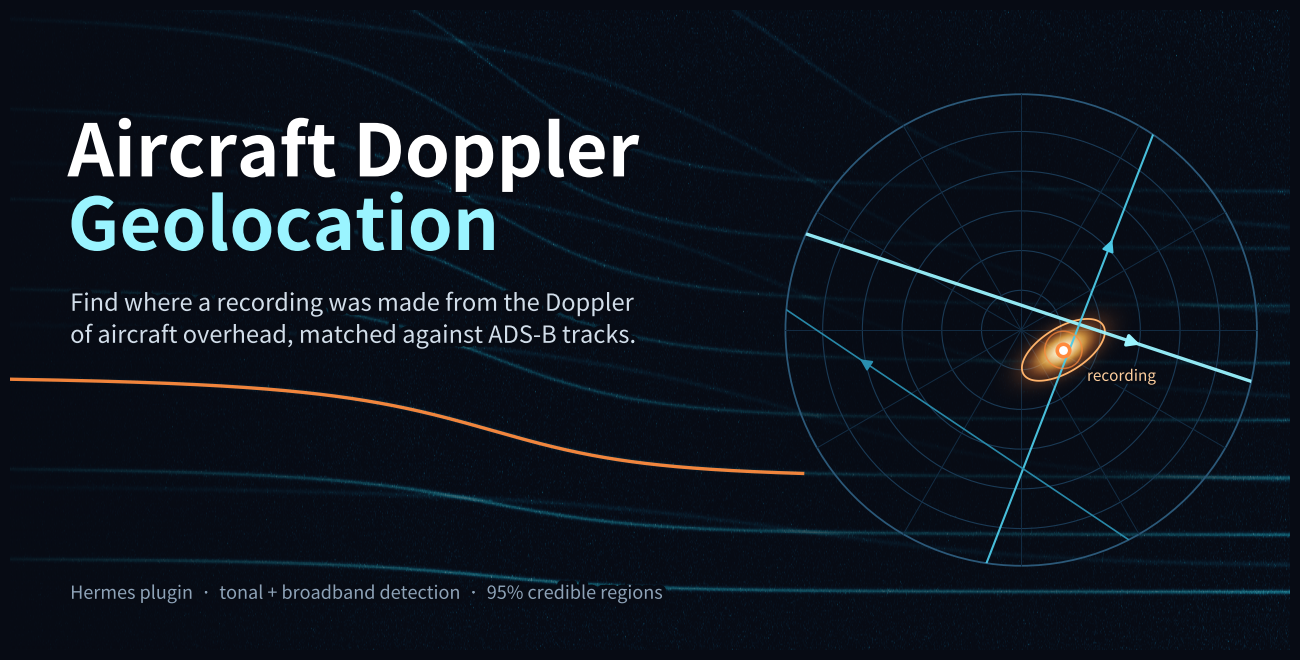

Here is the Python script that generated this plot:
# Regenerates docs/catalog-banner.png (run from docs/): python scripts/make_banner.py
import matplotlib
import numpy as np

matplotlib.use("Agg")
import matplotlib.pyplot as plt
from matplotlib.colors import LinearSegmentedColormap
from matplotlib.patches import Circle
from matplotlib.patheffects import withStroke

W, H, DPI = 1280, 640, 100
BG = np.array([7, 11, 20]) / 255
fig = plt.figure(figsize=(W / DPI, H / DPI), dpi=DPI)
fig.patch.set_facecolor(BG)
rng = np.random.default_rng(7)
# background spectrogram, full width
ax = fig.add_axes([0, 0, 1, 1])
ax.set_axis_off()
t = np.linspace(-40, 40, 1280)
f = np.linspace(0, 1000, 400)
c = 343.0


def fr(f0, tc, v, d):
    x = v * (t - tc)
    return f0 * c / (c + v * x / np.sqrt(x**2 + d**2))


S = rng.gamma(1.0, 0.12, (f.size, t.size))
for k, f0 in enumerate([110, 220, 330, 440, 550, 660, 770, 880]):
    S += (1.3 - 0.1 * k) * np.exp(
        -(((f[:, None] - fr(f0, -8, 80, 900)[None, :]) / 3.5) ** 2)
    )
for f0 in [170, 340, 510, 680, 850]:
    S += 0.45 * np.exp(-(((f[:, None] - fr(f0, 14, 120, 2200)[None, :]) / 4.0) ** 2))
S = np.log1p(S)
cm = LinearSegmentedColormap.from_list(
    "d", [BG, "#0a2033", "#0d4660", "#1aa6c3", "#9af4ff"]
)
ax.imshow(
    S,
    origin="lower",
    aspect="auto",
    cmap=cm,
    extent=[0, 1, 0, 1],
    vmin=0.05,
    vmax=1.05,
    interpolation="bilinear",
)
xx0 = np.linspace(0, 1, t.size)
m = xx0 < 0.62
ax.plot(xx0[m], fr(330, -8, 80, 900)[m] / 1000, color="#ff8a3d", lw=2.4, alpha=0.95)
# left-to-right darkening so text stays readable, and a right vignette behind the map
xg = np.linspace(0, 1, 512)
a = np.clip(0.92 - 1.25 * xg, 0, 0.92)[None, :] ** 0.8
ax.imshow(
    np.dstack([np.broadcast_to(BG, (1, 512, 3)), a[..., None]]),
    extent=[0, 1, 0, 1],
    aspect="auto",
)
yy, xx = np.mgrid[0:1:200j, 0:1:400j]
r = np.hypot((xx - 0.78) * 2.0, (yy - 0.5) * 1.0)
ax.imshow(
    np.dstack(
        [
            np.broadcast_to(BG, (200, 400, 3)),
            np.clip(1.15 - 1.25 * r, 0, 0.88)[..., None],
        ]
    ),
    extent=[0, 1, 0, 1],
    aspect="auto",
    origin="lower",
)
ax.set_xlim(0, 1)
ax.set_ylim(0, 1)
# map panel
am = fig.add_axes([0.60, 0.06, 0.38, 0.88])
am.set_axis_off()
R = 9.5
clip = Circle((0, 0), R, transform=am.transData)
for r in np.arange(1.6, R, 1.6):
    am.add_patch(Circle((0, 0), r, fill=False, color="#1a3a55", lw=0.8))
am.add_patch(Circle((0, 0), R, fill=False, color="#2b5878", lw=1.3))
for ang in np.arange(0, 180, 30):
    th = np.radians(ang)
    (l,) = am.plot(
        [-R * np.cos(th), R * np.cos(th)],
        [-R * np.sin(th), R * np.sin(th)],
        color="#132d44",
        lw=0.7,
    )
x = np.linspace(-R, R, 400)
X, Y = np.meshgrid(x, x)
cx, cy = 1.7, -0.8
th = 0.55
u = (X - cx) * np.cos(th) + (Y - cy) * np.sin(th)
w = -(X - cx) * np.sin(th) + (Y - cy) * np.cos(th)
P = np.exp(-(u**2 / 2.2 + w**2 / 0.5))
hm = LinearSegmentedColormap.from_list(
    "h",
    [(1, 0.54, 0.24, 0), (1, 0.5, 0.2, 0.35), (1, 0.72, 0.3, 0.8), (1, 0.97, 0.85, 1)],
)
im = am.imshow(P, extent=[-R, R, -R, R], origin="lower", cmap=hm, zorder=2)
im.set_clip_path(clip)
cs = am.contour(X, Y, P, levels=[0.2], colors="#ffb36b", linewidths=1.3, zorder=3)
s = np.linspace(-R * 1.2, R * 1.2, 300)
for ang, off, col, lw in [
    (-0.32, 0.95, "#9af4ff", 2.4),
    (1.2, -2.1, "#4cc9e6", 1.5),
    (2.55, 4.6, "#2a8fb0", 1.2),
]:
    xs = s * np.cos(ang) - off * np.sin(ang)
    ys = s * np.sin(ang) + off * np.cos(ang)
    (ln,) = am.plot(xs, ys, color=col, lw=lw, zorder=4, alpha=0.95)
    ln.set_clip_path(clip)
    i = 205
    ar = am.annotate(
        "",
        xy=(xs[i + 8], ys[i + 8]),
        xytext=(xs[i], ys[i]),
        arrowprops={
            "arrowstyle": "-|>,head_width=0.35,head_length=0.7",
            "color": col,
            "lw": lw,
        },
        zorder=5,
    )
am.plot(cx, cy, "o", ms=9, mfc="white", mec="#ff8a3d", mew=2.6, zorder=7)
am.add_patch(
    Circle((cx, cy), 0.75, fill=False, color="#ff8a3d", lw=1.1, alpha=0.7, zorder=7)
)
am.text(
    cx + 0.95,
    cy - 1.25,
    "recording",
    color="#ffcf9e",
    fontsize=11,
    zorder=8,
    path_effects=[withStroke(linewidth=4, foreground=BG)],
)
am.set_xlim(-R - 0.3, R + 0.3)
am.set_ylim(-R - 0.3, R + 0.3)
am.set_aspect("equal")
pe = [withStroke(linewidth=6, foreground=BG)]
fig.text(
    0.045,
    0.74,
    "Aircraft Doppler",
    fontsize=52,
    fontweight="bold",
    color="white",
    path_effects=pe,
)
fig.text(
    0.045,
    0.625,
    "Geolocation",
    fontsize=52,
    fontweight="bold",
    color="#9af4ff",
    path_effects=pe,
)
fig.text(
    0.047,
    0.53,
    "Find where a recording was made from the Doppler",
    fontsize=17,
    color="#d2deea",
    path_effects=pe,
)
fig.text(
    0.047,
    0.48,
    "of aircraft overhead, matched against ADS-B tracks.",
    fontsize=17,
    color="#d2deea",
    path_effects=pe,
)
fig.text(
    0.047,
    0.08,
    "Hermes plugin  ·  tonal + broadband detection  ·  95% credible regions",
    fontsize=13,
    color="#8ea3b8",
    path_effects=pe,
)
fig.savefig("catalog-banner.png", dpi=DPI, facecolor=BG)
